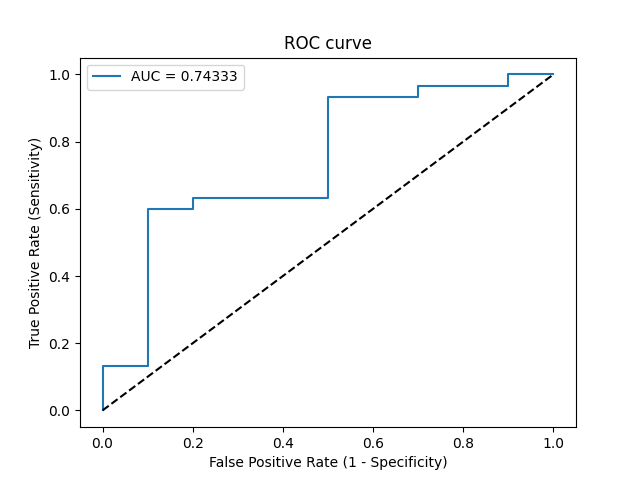

Data behind this chart, as committed beside it:
Threshold, Sensitivity, Specificity, NPV, PPV
inf, 0.0, 1.0, 0.25, 0
0.9641, 0.03333, 1.0, 0.2564, 1.0
0.9306, 0.1333, 1.0, 0.2778, 1.0
0.9277, 0.1333, 0.9, 0.2571, 0.8
0.8033, 0.6, 0.9, 0.4286, 0.9474
0.7996, 0.6, 0.8, 0.4, 0.9
0.7985, 0.6333, 0.8, 0.4211, 0.9048
0.7641, 0.6333, 0.5, 0.3125, 0.7917
0.6202, 0.9333, 0.5, 0.7143, 0.8485
0.5811, 0.9333, 0.3, 0.6, 0.8
0.5507, 0.9667, 0.3, 0.75, 0.8056
0.4624, 0.9667, 0.1, 0.5, 0.7632
0.4547, 1.0, 0.1, 1.0, 0.7692
0.3947, 1.0, 0.0, 0, 0.75
